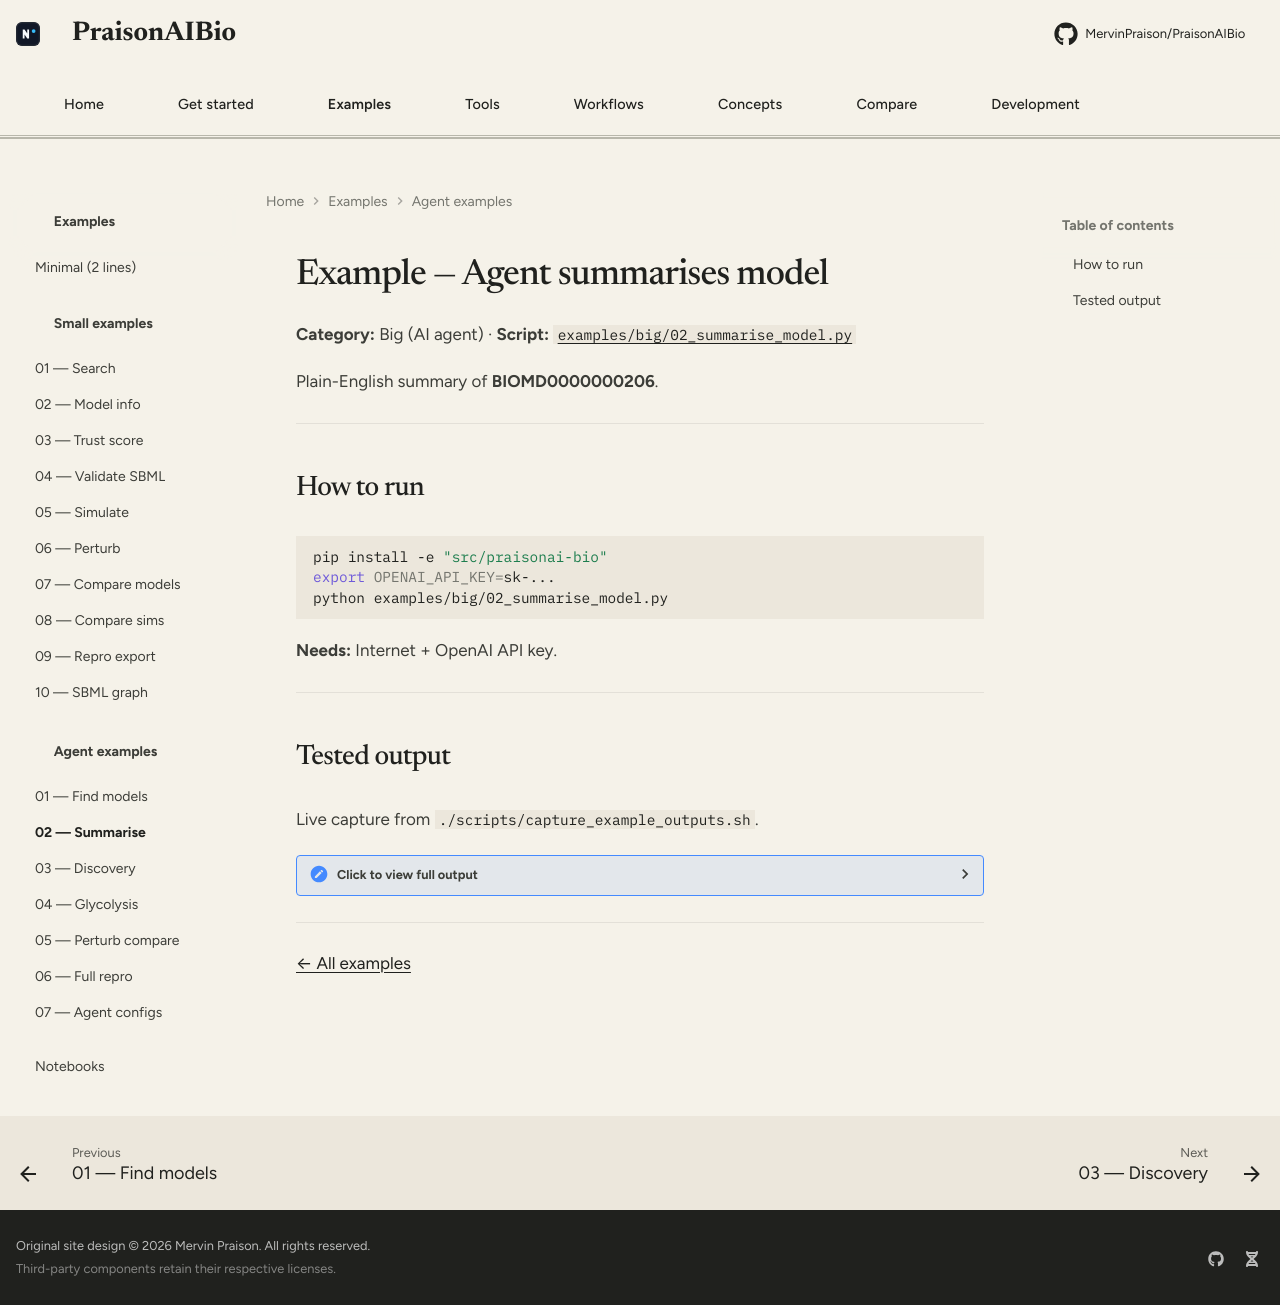

repository: MervinPraison/PraisonAIBio · page: examples/big/02-summarise-model/index.html · generator: mkdocs

# Example — Agent summarises model

**Category:** Big (AI agent) · **Script:** [`examples/big/02_summarise_model.py`](https://github.com/MervinPraison/PraisonAIBio/blob/main/examples/big/02_summarise_model.py)

Plain-English summary of **BIOMD0000000206**.

---

## How to run

```bash
pip install -e "src/praisonai-bio"
export OPENAI_API_KEY=sk-...
python examples/big/02_summarise_model.py
```

**Needs:** Internet + OpenAI API key.

---

## Tested output

Live capture from `./scripts/capture_example_outputs.sh`.

??? "Click to view full output"
    ```text
    --8<-- "docs/examples/big/02-summarise-model/output.txt"
    ```

---

[← All examples](../index.md)
